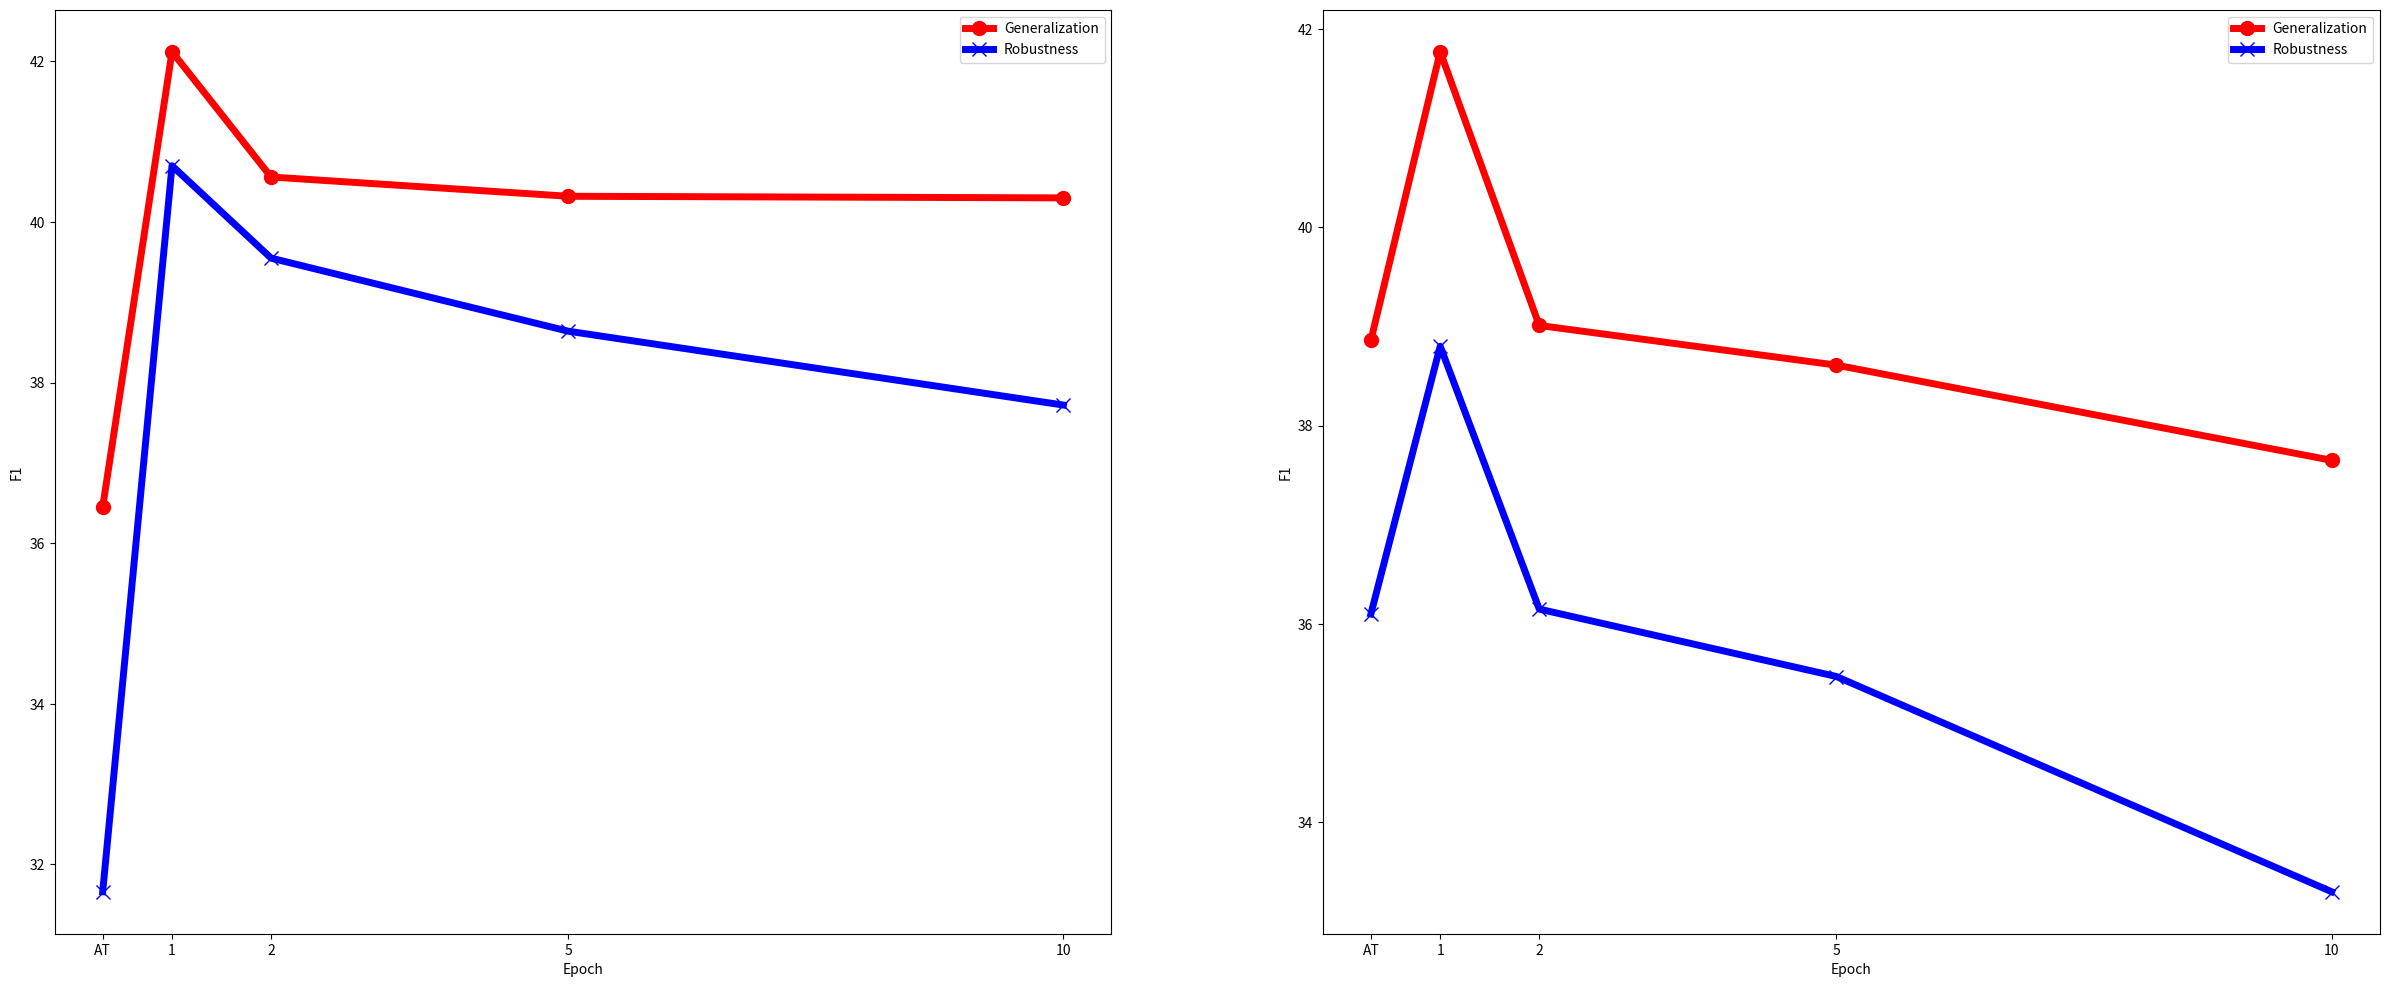

This figure's Python source:
import numpy as np
import matplotlib.pyplot as plt 
#x = [0, 0.3 ,1 , 2, 5,10 ]
x=[0.3,1,2,5,10] 
x_baseline = np.arange(0,10,0.2).tolist()
num = len(x_baseline)
CodeClaw_FF_AT_acc = [36.45,42.12,40.56,40.32,40.30]
CodeClaw_FF_AT_pgd1 = [31.66,40.70,39.55,38.64,37.72]
CodeClaw_FF_AT_pgd5 = [30.03,38.10,36.19,35.57,34.85]
Fully_supervised_acc = [33.33] *  num
Fully_supervised_pgd1 = [26.16] * num
Fully_supervised_pgd5 = [22.61] * num
Fully_supervised_AT_acc = [35.98] *  num
Fully_supervised_AT_pgd1 = [31.59] * num
Fully_supervised_AT_pgd5 = [30.61] * num
CL_FF_AT_acc = [35.88] * num
CL_FF_AT_pgd1 = [31.29] * num
CL_FF_AT_pgd5 = [20.60] * num
CL_FF_ST_acc = [36.28] * num
CL_FF_ST_pgd1 = [28.97] * num
CL_FF_ST_pgd5 = [25.14] * num 
fig = plt.figure()
fig,(ax1,ax2) = plt.subplots(nrows=1,ncols=2,figsize=(30,12))

CodeClaw_FF_AT_acc_java = [38.86,41.77,39.01,38.61,37.65]
CodeClaw_FF_AT_pgd1_java = [36.10,38.80,36.15,35.47,33.30]
l1=ax1.plot(x,CodeClaw_FF_AT_acc,color='r',marker='o',label='Generalization',linewidth=5,markersize=10)
l2=ax1.plot(x,CodeClaw_FF_AT_pgd1,color='b',marker='x',label="Robustness",linewidth=5,markersize=10) 
l3=ax2.plot(x,CodeClaw_FF_AT_acc_java,color='r',marker='o',label='Generalization',linewidth=5,markersize=10)
l4=ax2.plot(x,CodeClaw_FF_AT_pgd1_java,color='b',marker='x',label="Robustness",linewidth=5,markersize=10)    
# plt.plot(x,CodeClaw_FF_AT_acc,color='r',marker='o',label='Generalization')
# plt.plot(x,CodeClaw_FF_AT_pgd1,color='b',marker='x',label="Robustness")
#plt.scatter(x_baseline,Fully_supervised_acc,color='y',marker='.',label='Fully-supervised')
#plt.scatter(x_baseline,Fully_supervised_AT_acc,color='b',marker='|',label='Fully-supervised AT')
#plt.scatter(x_baseline,CL_FF_AT_acc,color='g',marker='_',label='Contracode AT')
#plt.scatter(x_baseline,CL_FF_AT_acc,color='m',marker='x',label='Contracode')
#fig.legend([l1,l2,l3,l4],"Generalization,Robustness,Generalization,Robustness",loc="center right")
#plt.xlabel('Adv. code generation Freq.')
plt.legend(loc="upper right")
ax2.set_xlabel("Epoch")
ax1.set_xlabel("Epoch")
#plt.ylabel('F1 without attack \n (Accuracy evaluation)')
ax2.set_ylabel("F1")
ax1.set_ylabel("F1")
plt.sca(ax2)
plt.xticks([0.3,1,2,5,10],['AT','1','2','5','10'])
plt.sca(ax1)
plt.xticks([0.3,1,2,5,10],['AT','1','2','5','10'])
plt.legend(loc="upper right")
plt.savefig("vsepoch")


# plt.plot(x,CodeClaw_FF_AT_acc,color='r',marker='o',label='Generalization')
# plt.plot(x,CodeClaw_FF_AT_pgd1,color='b',marker='x',label="Robustness")
# #plt.scatter(x_baseline,Fully_supervised_acc,color='y',marker='.',label='Fully-supervised')
# #plt.scatter(x_baseline,Fully_supervised_AT_acc,color='b',marker='|',label='Fully-supervised AT')
# #plt.scatter(x_baseline,CL_FF_AT_acc,color='g',marker='_',label='Contracode AT')
# #plt.scatter(x_baseline,CL_FF_AT_acc,color='m',marker='x',label='Contracode')
# plt.legend()
# #plt.xlabel('Adv. code generation Freq.')
# plt.xlabel("Epoch")
# #plt.ylabel('F1 without attack \n (Accuracy evaluation)')
# plt.ylabel("F1")
# plt.xticks([0.3,1,2,5,10],['AT','1','2','5','10'])
# plt.savefig("java")